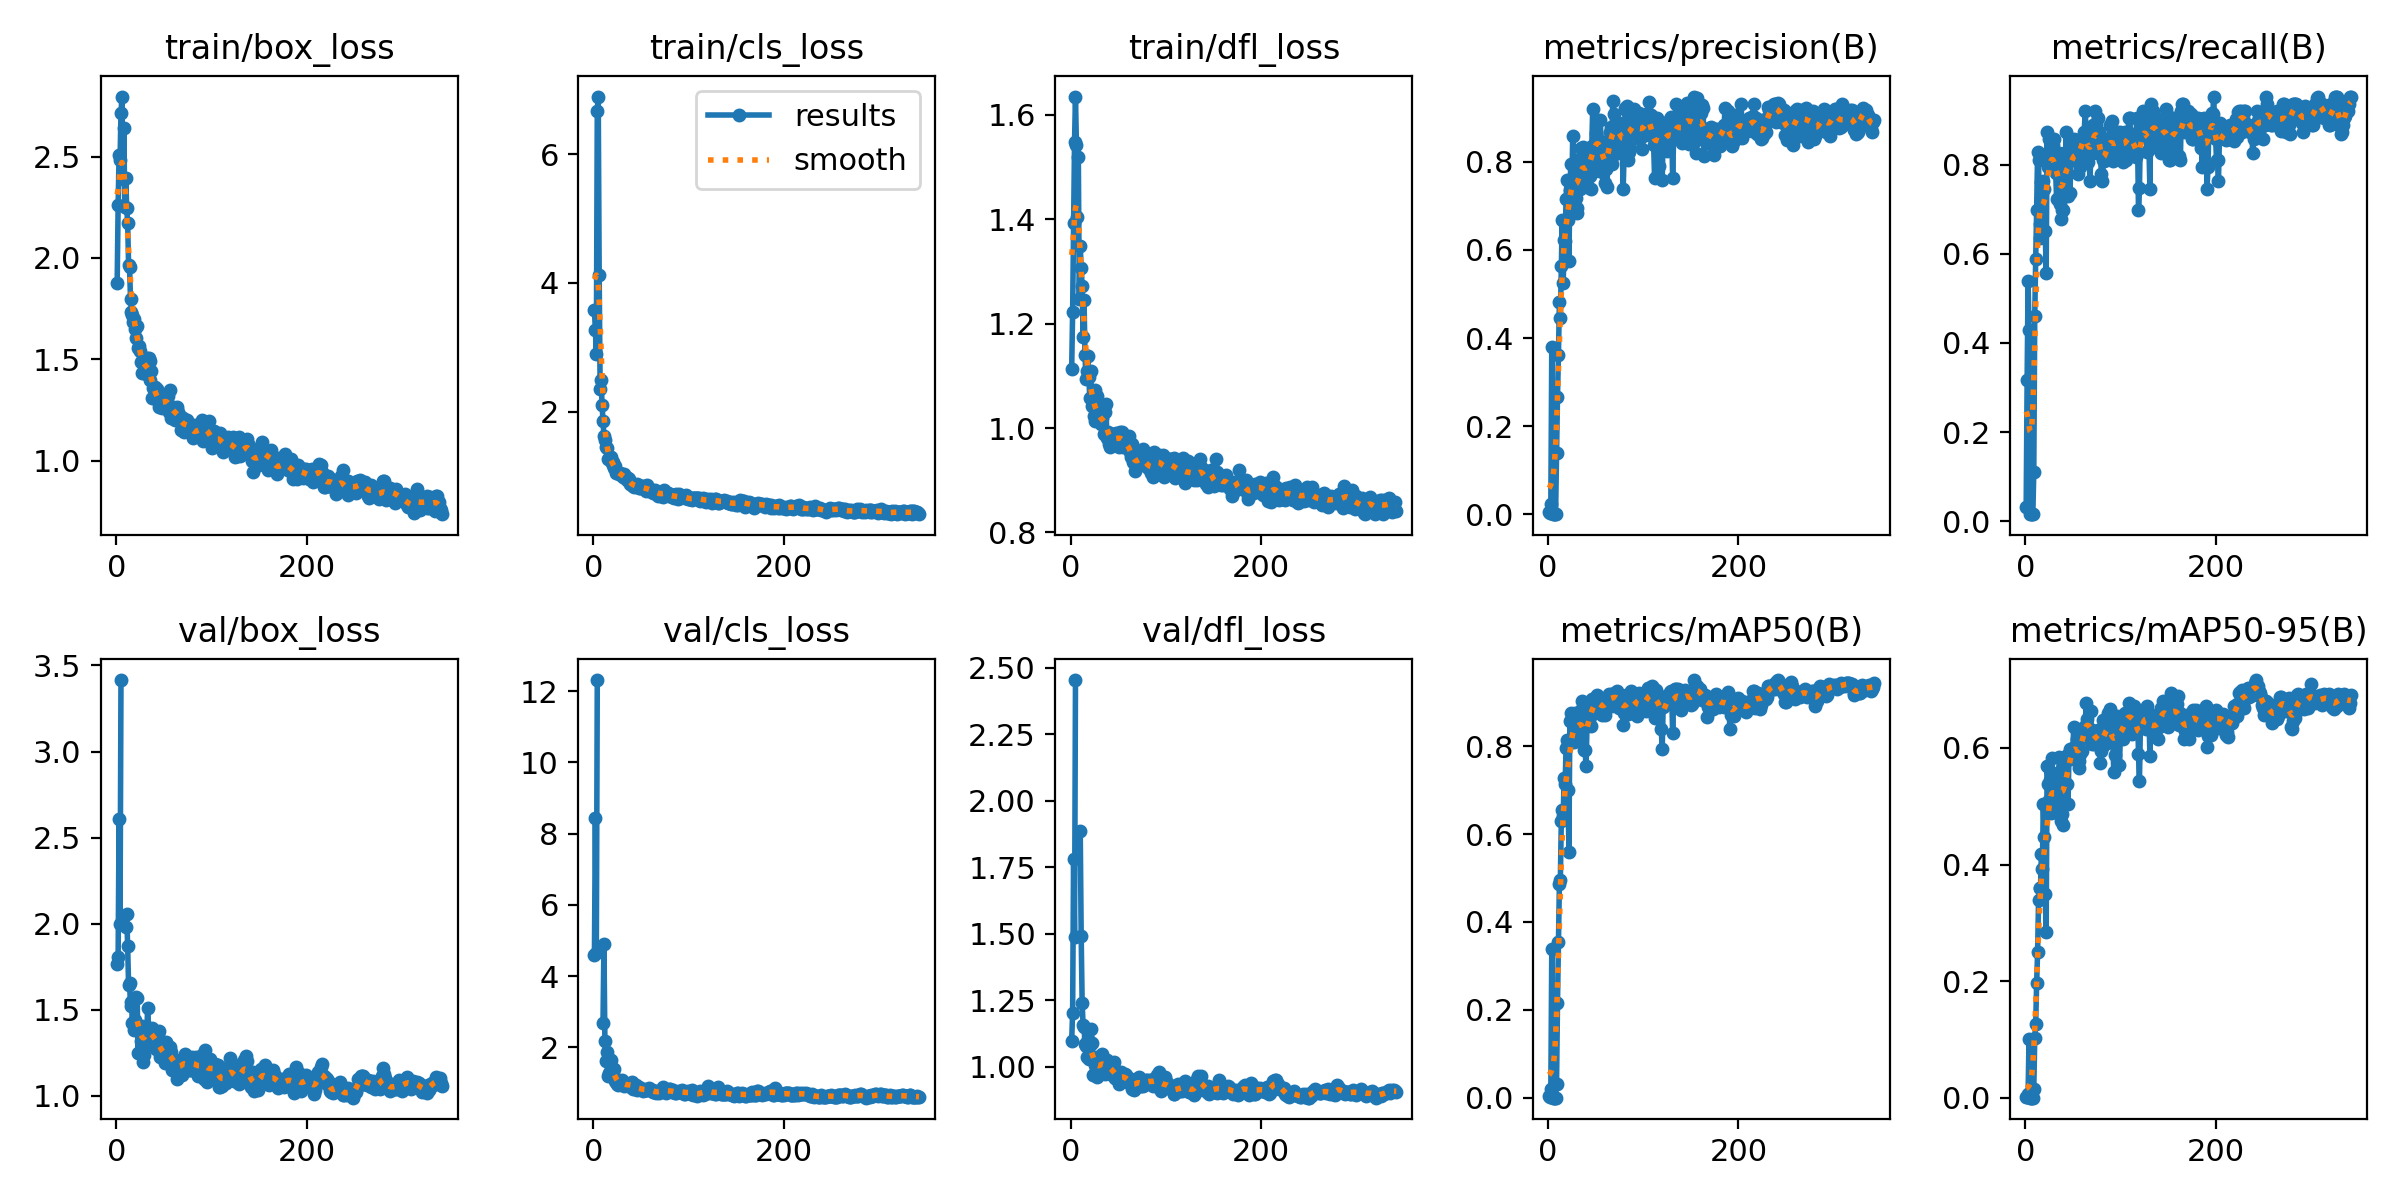

The table this chart was drawn from, first rows:
epoch, time, train/box_loss, train/cls_loss, train/dfl_loss, metrics/precision(B), metrics/recall(B), metrics/mAP50(B), metrics/mAP50-95(B), val/box_loss, val/cls_loss, val/dfl_loss, lr/pg0, lr/pg1, lr/pg2
1, 4.725, 1.879, 3.576, 1.112, 0.00512, 0.03175, 0.00404, 0.00173, 1.764, 4.588, 1.097, 0.0006515, 0.0006515, 0.0006515
2, 7.329, 2.259, 3.262, 1.222, 0.00303, 0.3175, 0.00202, 0.00111, 1.809, 8.445, 1.204, 0.001316, 0.001316, 0.001316
3, 9.898, 2.507, 2.898, 1.393, 0.02232, 0.5397, 0.02066, 0.00676, 2.605, 4.643, 1.782, 0.001977, 0.001977, 0.001977
4, 12.53, 2.482, 6.673, 1.548, 0.3803, 0.4286, 0.3375, 0.1015, 1.998, 12.31, 1.487, 0.001988, 0.001988, 0.001988
5, 15.18, 2.713, 6.893, 1.635, 0.00016, 0.01587, 9e-05, 4e-05, 3.415, nan, 2.454, 0.001984, 0.001984, 0.001984
6, 17.74, 2.796, 4.121, 1.543, 0.00016, 0.01587, 9e-05, 4e-05, nan, nan, nan, 0.00198, 0.00198, 0.00198
7, 20.3, 2.389, 2.35, 1.405, 0.00016, 0.01587, 9e-05, 4e-05, nan, nan, nan, 0.001976, 0.001976, 0.001976
8, 22.86, 2.642, 2.496, 1.518, 0.00016, 0.01587, 9e-05, 4e-05, nan, nan, nan, 0.001972, 0.001972, 0.001972
9, 25.47, 2.252, 2.111, 1.247, 0.1393, 0.1111, 0.03089, 0.01496, nan, nan, nan, 0.001968, 0.001968, 0.001968
10, 28.08, 2.392, 1.852, 1.348, 0.2665, 0.4603, 0.2155, 0.1018, 1.982, 2.673, 1.886, 0.001964, 0.001964, 0.001964
11, 30.69, 2.248, 1.617, 1.306, 0.3616, 0.5873, 0.3538, 0.1267, 2.057, 4.913, 1.49, 0.00196, 0.00196, 0.00196
12, 33.36, 2.174, 1.567, 1.272, 0.4827, 0.6984, 0.4857, 0.1967, 1.87, 2.172, 1.24, 0.001956, 0.001956, 0.001956
13, 36.05, 1.964, 1.446, 1.175, 0.4454, 0.8288, 0.4944, 0.2499, 1.642, 1.617, 1.157, 0.001952, 0.001952, 0.001952
14, 38.72, 1.954, 1.442, 1.244, 0.5628, 0.8095, 0.6296, 0.3389, 1.655, 1.87, 1.148, 0.001949, 0.001949, 0.001949
15, 41.4, 1.799, 1.268, 1.14, 0.669, 0.6667, 0.6546, 0.3589, 1.522, 1.195, 1.086, 0.001945, 0.001945, 0.001945
16, 44.07, 1.735, 1.26, 1.094, 0.5248, 0.6349, 0.6417, 0.359, 1.547, 1.267, 1.078, 0.001941, 0.001941, 0.001941
17, 46.69, 1.717, 1.295, 1.11, 0.6231, 0.7611, 0.7283, 0.418, 1.423, 1.656, 1.038, 0.001937, 0.001937, 0.001937
18, 49.37, 1.686, 1.293, 1.137, 0.6192, 0.6508, 0.7127, 0.3916, 1.544, 1.634, 1.104, 0.001933, 0.001933, 0.001933
19, 51.98, 1.699, 1.204, 1.098, 0.7145, 0.7619, 0.7962, 0.504, 1.382, 1.256, 1.028, 0.001929, 0.001929, 0.001929
20, 54.67, 1.649, 1.167, 1.058, 0.7577, 0.7446, 0.8135, 0.448, 1.441, 1.38, 1.081, 0.001925, 0.001925, 0.001925
21, 57.28, 1.604, 1.212, 1.109, 0.6681, 0.6508, 0.7006, 0.3502, 1.575, 1.246, 1.142, 0.001921, 0.001921, 0.001921
22, 59.9, 1.664, 1.118, 1.043, 0.5746, 0.5574, 0.559, 0.285, 1.571, 1.402, 1.09, 0.001917, 0.001917, 0.001917
23, 62.52, 1.555, 1.149, 1.058, 0.7356, 0.873, 0.8569, 0.5682, 1.246, 1.062, 0.9681, 0.001913, 0.001913, 0.001913
24, 65.21, 1.567, 1.052, 1.022, 0.7947, 0.7936, 0.8764, 0.5378, 1.404, 1.026, 1.03, 0.001909, 0.001909, 0.001909
25, 67.83, 1.541, 1.06, 1.072, 0.7339, 0.8571, 0.8608, 0.5106, 1.398, 0.9704, 1.036, 0.001905, 0.001905, 0.001905
26, 70.44, 1.486, 1.045, 1.014, 0.8575, 0.8095, 0.867, 0.545, 1.319, 0.9372, 1.006, 0.001901, 0.001901, 0.001901
27, 73.05, 1.431, 1.038, 1.022, 0.7131, 0.7936, 0.8088, 0.4879, 1.406, 1.014, 1.011, 0.001897, 0.001897, 0.001897
28, 75.69, 1.501, 1.042, 1.062, 0.7996, 0.8233, 0.8752, 0.5822, 1.197, 1.03, 0.9597, 0.001893, 0.001893, 0.001893
29, 78.37, 1.492, 1.016, 1.017, 0.7168, 0.8437, 0.8431, 0.5491, 1.236, 1.009, 0.9733, 0.001889, 0.001889, 0.001889
30, 80.98, 1.452, 1.03, 1.019, 0.6945, 0.8571, 0.8226, 0.4894, 1.352, 1.083, 1.005, 0.001885, 0.001885, 0.001885
31, 83.6, 1.429, 0.9805, 1.012, 0.6845, 0.7936, 0.8153, 0.5016, 1.375, 0.9887, 1.02, 0.001881, 0.001881, 0.001881
32, 86.24, 1.508, 1.033, 1.007, 0.8037, 0.7799, 0.8679, 0.5301, 1.349, 0.9116, 1.009, 0.001877, 0.001877, 0.001877
33, 88.87, 1.451, 0.9747, 1.019, 0.8052, 0.722, 0.8449, 0.4918, 1.508, 0.9547, 1.046, 0.001873, 0.001873, 0.001873
34, 91.49, 1.508, 0.9858, 1.032, 0.7382, 0.8095, 0.836, 0.5201, 1.396, 0.9508, 1.027, 0.001869, 0.001869, 0.001869
35, 94.11, 1.397, 0.9359, 0.9888, 0.8312, 0.7817, 0.8822, 0.559, 1.332, 0.9391, 1, 0.001865, 0.001865, 0.001865
36, 96.74, 1.491, 0.9738, 1.031, 0.7837, 0.8254, 0.9038, 0.5844, 1.302, 0.9231, 0.9729, 0.001861, 0.001861, 0.001861
37, 99.44, 1.445, 0.9556, 1.045, 0.8326, 0.7104, 0.8628, 0.5462, 1.35, 0.9125, 1.002, 0.001857, 0.001857, 0.001857
38, 102.1, 1.312, 0.8791, 0.9805, 0.7668, 0.6787, 0.7906, 0.4754, 1.395, 0.9726, 1.025, 0.001853, 0.001853, 0.001853
39, 104.7, 1.361, 0.8924, 0.9926, 0.7469, 0.6984, 0.7913, 0.4873, 1.368, 0.9992, 1.01, 0.00185, 0.00185, 0.00185
40, 107.3, 1.31, 0.8631, 0.9687, 0.8146, 0.6975, 0.7539, 0.4673, 1.378, 1.038, 1.012, 0.001846, 0.001846, 0.001846
41, 109.9, 1.364, 0.8432, 0.9645, 0.7425, 0.8254, 0.8456, 0.5416, 1.292, 0.9099, 0.9846, 0.001842, 0.001842, 0.001842
42, 112.6, 1.304, 0.86, 0.9784, 0.7971, 0.7936, 0.8877, 0.5834, 1.273, 0.8386, 0.9866, 0.001838, 0.001838, 0.001838
43, 115.2, 1.354, 0.8379, 0.9801, 0.8309, 0.873, 0.8909, 0.5867, 1.271, 0.8566, 0.9679, 0.001834, 0.001834, 0.001834
44, 117.9, 1.302, 0.8648, 0.989, 0.7679, 0.8095, 0.8656, 0.5378, 1.361, 0.869, 1.006, 0.00183, 0.00183, 0.00183
45, 120.5, 1.263, 0.8384, 0.9763, 0.7379, 0.7302, 0.8467, 0.504, 1.377, 0.9397, 1.018, 0.001826, 0.001826, 0.001826
46, 123.1, 1.274, 0.8787, 0.9786, 0.8356, 0.8095, 0.9068, 0.591, 1.226, 0.8024, 0.958, 0.001822, 0.001822, 0.001822
47, 125.8, 1.295, 0.8624, 0.9671, 0.9206, 0.7365, 0.8896, 0.5981, 1.245, 0.833, 0.9563, 0.001818, 0.001818, 0.001818
48, 128.5, 1.261, 0.8115, 0.9907, 0.787, 0.8095, 0.8852, 0.5818, 1.285, 0.888, 0.9759, 0.001814, 0.001814, 0.001814
49, 131.1, 1.275, 0.8106, 0.9812, 0.7792, 0.8413, 0.8833, 0.5892, 1.238, 0.8312, 0.9539, 0.00181, 0.00181, 0.00181
50, 133.8, 1.298, 0.8494, 0.9859, 0.8648, 0.8124, 0.9124, 0.5994, 1.216, 0.8434, 0.9539, 0.001806, 0.001806, 0.001806
51, 136.5, 1.319, 0.8073, 0.9635, 0.8546, 0.8571, 0.9162, 0.6353, 1.19, 0.8458, 0.9347, 0.001802, 0.001802, 0.001802
52, 139.2, 1.307, 0.8394, 0.9917, 0.895, 0.8095, 0.9023, 0.5951, 1.31, 0.7889, 0.9681, 0.001798, 0.001798, 0.001798
53, 141.8, 1.286, 0.8102, 0.9871, 0.8375, 0.8184, 0.903, 0.596, 1.292, 0.8422, 0.9815, 0.001794, 0.001794, 0.001794
54, 144.4, 1.319, 0.8151, 0.9923, 0.7916, 0.8413, 0.896, 0.6146, 1.213, 0.7912, 0.9532, 0.00179, 0.00179, 0.00179
55, 147, 1.239, 0.7699, 0.9628, 0.8952, 0.7778, 0.8939, 0.5826, 1.232, 0.7929, 0.9632, 0.001786, 0.001786, 0.001786
56, 149.7, 1.349, 0.8624, 0.9682, 0.8292, 0.8254, 0.8907, 0.5779, 1.215, 0.7911, 0.9587, 0.001782, 0.001782, 0.001782
57, 152.3, 1.259, 0.8005, 0.9798, 0.7771, 0.8413, 0.8708, 0.5652, 1.286, 0.8246, 0.9732, 0.001778, 0.001778, 0.001778
58, 154.9, 1.213, 0.7689, 0.9728, 0.8449, 0.7936, 0.8998, 0.5903, 1.256, 0.8557, 0.9681, 0.001774, 0.001774, 0.001774
59, 157.5, 1.226, 0.803, 0.9624, 0.8105, 0.8571, 0.8981, 0.6323, 1.149, 0.8289, 0.941, 0.00177, 0.00177, 0.00177
60, 160.2, 1.267, 0.7807, 0.9626, 0.7517, 0.8571, 0.8708, 0.5948, 1.206, 0.8011, 0.9528, 0.001766, 0.001766, 0.001766
... 282 more rows
